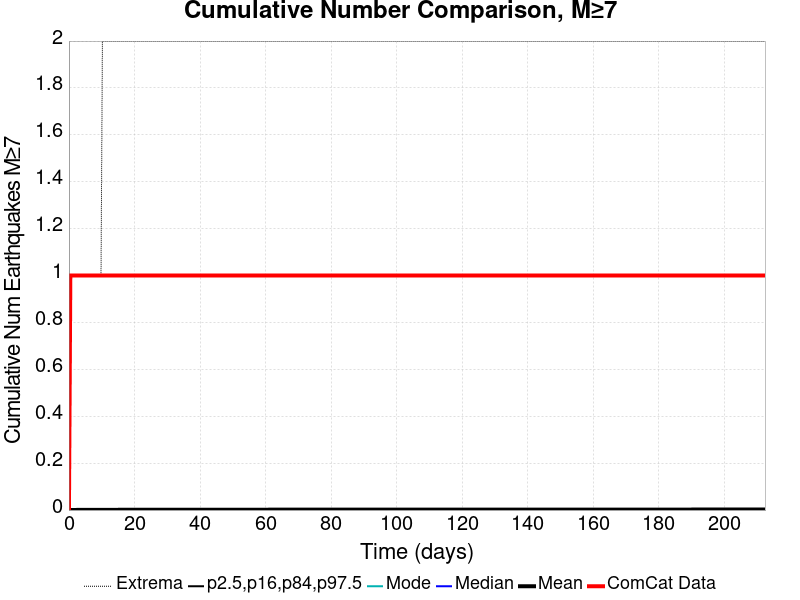

The file beside this chart, header and first rows:
Time (days), ComCat Data, Simulation Mean, Simulation Median, Simulation Mode, Simulation Minimum, Simulation Maximum, 2.5 %-ile, 16 %-ile, 84 %-ile, 97.5 %-ile
0.0, 0.0, 0.0, 0.0, 0.0, 0.0, 0.0, 0.0, 0.0, 0.0, 0.0
0.4258, 1.0, 2.0E-4, 0.0, 0.0, 0.0, 1.0, 0.0, 0.0, 0.0, 0.0
0.8515, 1.0, 3.2E-4, 0.0, 0.0, 0.0, 1.0, 0.0, 0.0, 0.0, 0.0
1.277, 1.0, 3.8E-4, 0.0, 0.0, 0.0, 1.0, 0.0, 0.0, 0.0, 0.0
1.703, 1.0, 4.6E-4, 0.0, 0.0, 0.0, 1.0, 0.0, 0.0, 0.0, 0.0
2.129, 1.0, 5.2E-4, 0.0, 0.0, 0.0, 1.0, 0.0, 0.0, 0.0, 0.0
2.555, 1.0, 5.6E-4, 0.0, 0.0, 0.0, 1.0, 0.0, 0.0, 0.0, 0.0
2.98, 1.0, 6.0E-4, 0.0, 0.0, 0.0, 1.0, 0.0, 0.0, 0.0, 0.0
3.406, 1.0, 6.2E-4, 0.0, 0.0, 0.0, 1.0, 0.0, 0.0, 0.0, 0.0
3.832, 1.0, 6.4E-4, 0.0, 0.0, 0.0, 1.0, 0.0, 0.0, 0.0, 0.0
4.258, 1.0, 7.1E-4, 0.0, 0.0, 0.0, 1.0, 0.0, 0.0, 0.0, 0.0
4.683, 1.0, 7.2E-4, 0.0, 0.0, 0.0, 1.0, 0.0, 0.0, 0.0, 0.0
5.109, 1.0, 7.3E-4, 0.0, 0.0, 0.0, 1.0, 0.0, 0.0, 0.0, 0.0
5.535, 1.0, 7.5E-4, 0.0, 0.0, 0.0, 1.0, 0.0, 0.0, 0.0, 0.0
5.961, 1.0, 7.8E-4, 0.0, 0.0, 0.0, 1.0, 0.0, 0.0, 0.0, 0.0
6.386, 1.0, 7.9E-4, 0.0, 0.0, 0.0, 1.0, 0.0, 0.0, 0.0, 0.0
6.812, 1.0, 8.0E-4, 0.0, 0.0, 0.0, 1.0, 0.0, 0.0, 0.0, 0.0
7.238, 1.0, 8.2E-4, 0.0, 0.0, 0.0, 1.0, 0.0, 0.0, 0.0, 0.0
7.664, 1.0, 8.4E-4, 0.0, 0.0, 0.0, 1.0, 0.0, 0.0, 0.0, 0.0
8.089, 1.0, 8.6E-4, 0.0, 0.0, 0.0, 1.0, 0.0, 0.0, 0.0, 0.0
8.515, 1.0, 8.6E-4, 0.0, 0.0, 0.0, 1.0, 0.0, 0.0, 0.0, 0.0
8.941, 1.0, 8.7E-4, 0.0, 0.0, 0.0, 1.0, 0.0, 0.0, 0.0, 0.0
9.367, 1.0, 9.0E-4, 0.0, 0.0, 0.0, 1.0, 0.0, 0.0, 0.0, 0.0
9.792, 1.0, 9.3E-4, 0.0, 0.0, 0.0, 1.0, 0.0, 0.0, 0.0, 0.0
10.22, 1.0, 9.4E-4, 0.0, 0.0, 0.0, 2.0, 0.0, 0.0, 0.0, 0.0
10.64, 1.0, 9.6E-4, 0.0, 0.0, 0.0, 2.0, 0.0, 0.0, 0.0, 0.0
11.07, 1.0, 9.6E-4, 0.0, 0.0, 0.0, 2.0, 0.0, 0.0, 0.0, 0.0
11.5, 1.0, 9.7E-4, 0.0, 0.0, 0.0, 2.0, 0.0, 0.0, 0.0, 0.0
11.92, 1.0, 9.9E-4, 0.0, 0.0, 0.0, 2.0, 0.0, 0.0, 0.0, 0.0
12.35, 1.0, 0.001, 0.0, 0.0, 0.0, 2.0, 0.0, 0.0, 0.0, 0.0
12.77, 1.0, 0.00103, 0.0, 0.0, 0.0, 2.0, 0.0, 0.0, 0.0, 0.0
13.2, 1.0, 0.00104, 0.0, 0.0, 0.0, 2.0, 0.0, 0.0, 0.0, 0.0
13.62, 1.0, 0.00104, 0.0, 0.0, 0.0, 2.0, 0.0, 0.0, 0.0, 0.0
14.05, 1.0, 0.00105, 0.0, 0.0, 0.0, 2.0, 0.0, 0.0, 0.0, 0.0
14.48, 1.0, 0.00105, 0.0, 0.0, 0.0, 2.0, 0.0, 0.0, 0.0, 0.0
14.9, 1.0, 0.00106, 0.0, 0.0, 0.0, 2.0, 0.0, 0.0, 0.0, 0.0
15.33, 1.0, 0.0011, 0.0, 0.0, 0.0, 2.0, 0.0, 0.0, 0.0, 0.0
15.75, 1.0, 0.00113, 0.0, 0.0, 0.0, 2.0, 0.0, 0.0, 0.0, 0.0
16.18, 1.0, 0.00116, 0.0, 0.0, 0.0, 2.0, 0.0, 0.0, 0.0, 0.0
16.6, 1.0, 0.00117, 0.0, 0.0, 0.0, 2.0, 0.0, 0.0, 0.0, 0.0
17.03, 1.0, 0.00118, 0.0, 0.0, 0.0, 2.0, 0.0, 0.0, 0.0, 0.0
17.46, 1.0, 0.00118, 0.0, 0.0, 0.0, 2.0, 0.0, 0.0, 0.0, 0.0
17.88, 1.0, 0.00118, 0.0, 0.0, 0.0, 2.0, 0.0, 0.0, 0.0, 0.0
18.31, 1.0, 0.0012, 0.0, 0.0, 0.0, 2.0, 0.0, 0.0, 0.0, 0.0
18.73, 1.0, 0.0012, 0.0, 0.0, 0.0, 2.0, 0.0, 0.0, 0.0, 0.0
19.16, 1.0, 0.0012, 0.0, 0.0, 0.0, 2.0, 0.0, 0.0, 0.0, 0.0
19.58, 1.0, 0.0012, 0.0, 0.0, 0.0, 2.0, 0.0, 0.0, 0.0, 0.0
20.01, 1.0, 0.00121, 0.0, 0.0, 0.0, 2.0, 0.0, 0.0, 0.0, 0.0
20.44, 1.0, 0.00122, 0.0, 0.0, 0.0, 2.0, 0.0, 0.0, 0.0, 0.0
20.86, 1.0, 0.00122, 0.0, 0.0, 0.0, 2.0, 0.0, 0.0, 0.0, 0.0
21.29, 1.0, 0.00122, 0.0, 0.0, 0.0, 2.0, 0.0, 0.0, 0.0, 0.0
21.71, 1.0, 0.00123, 0.0, 0.0, 0.0, 2.0, 0.0, 0.0, 0.0, 0.0
22.14, 1.0, 0.00124, 0.0, 0.0, 0.0, 2.0, 0.0, 0.0, 0.0, 0.0
22.57, 1.0, 0.00127, 0.0, 0.0, 0.0, 2.0, 0.0, 0.0, 0.0, 0.0
22.99, 1.0, 0.00127, 0.0, 0.0, 0.0, 2.0, 0.0, 0.0, 0.0, 0.0
23.42, 1.0, 0.00128, 0.0, 0.0, 0.0, 2.0, 0.0, 0.0, 0.0, 0.0
23.84, 1.0, 0.00128, 0.0, 0.0, 0.0, 2.0, 0.0, 0.0, 0.0, 0.0
24.27, 1.0, 0.00128, 0.0, 0.0, 0.0, 2.0, 0.0, 0.0, 0.0, 0.0
24.69, 1.0, 0.00128, 0.0, 0.0, 0.0, 2.0, 0.0, 0.0, 0.0, 0.0
25.12, 1.0, 0.00128, 0.0, 0.0, 0.0, 2.0, 0.0, 0.0, 0.0, 0.0
... 440 more rows
